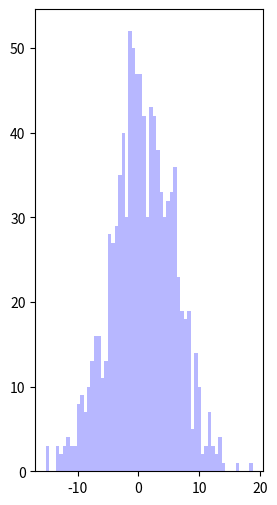

The script that saved this image: (Note: this script raises an exception after producing the figure.)
#!/usr/bin/env python 
"""
fit a bernoulli distribution with several parameterizations
"""

import sys,os
import numpy as np
import matplotlib.pyplot as plt
import scipy.stats as scs

## declare variables
font_size = 11
font_name = 'sans-serif'
n = 10000
fig = plt.figure(figsize=(10,6))
splot = 0

## loop through parameterizations of the beta
for mu,sig in [(1,5),(0.0,1.0),(5,2)]:
    splot += 1
    ax = fig.add_subplot(1,3,splot)
    
    rv = scs.norm(loc=mu,scale=sig)
    r = scs.norm.rvs(size=1000,loc=mu,scale=sig)
    pdf_range = np.linspace(scs.norm.ppf(0.01),scs.norm.ppf(0.99), 100)

    ax.hist(r,bins=60,facecolor="#9999FF",alpha=0.7,normed=1,histtype='stepfilled')
    pdf_range = np.linspace(scs.norm.ppf(0.0001, mu, sig),scs.norm.ppf(0.9999, mu, sig), 100)
    ax.plot(pdf_range, rv.pdf(pdf_range),'#FF0099', lw=4, label='pdf')
    ax.set_xlim((-20,20))
    ax.set_ylim((0,0.5))
    ax.set_title("mu=%s, sigma=%s"%(mu,sig))
    ax.set_aspect(1./ax.get_data_ratio())

    for t in ax.get_xticklabels():
        t.set_fontsize(font_size-1)
        t.set_fontname(font_name)
    for t in ax.get_yticklabels():
        t.set_fontsize(font_size-1)
        t.set_fontname(font_name)
    
plt.show()
